Run: headless pygame with SDL's dummy video driver; simulated clock (each Clock.tick advances the game by its frame time, no real sleeping); random seed 0; keys injected as events and as key.get_pressed() state; mouse plan: one left click at the window centre at the start of phase 2, then a move to the lower-right quarter at the start of phase 3.
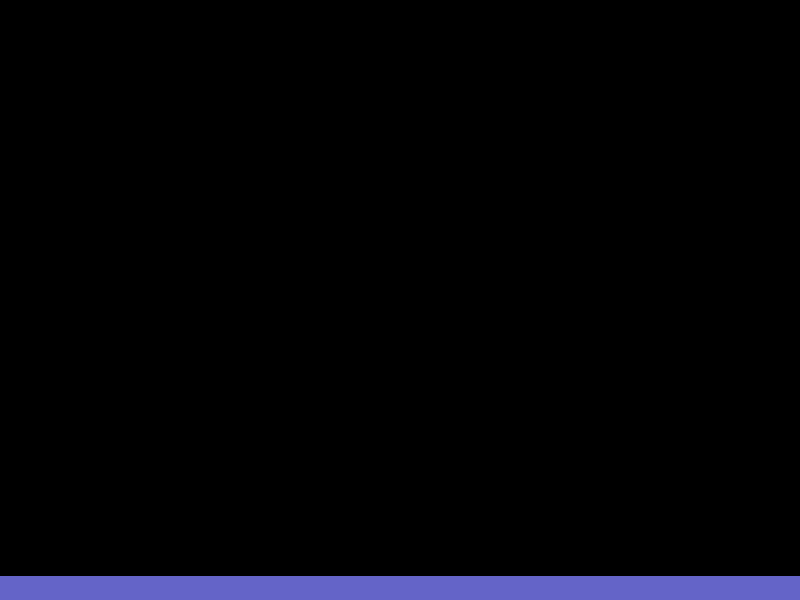
Frame 1 of 4 · flips 1–60 · no input
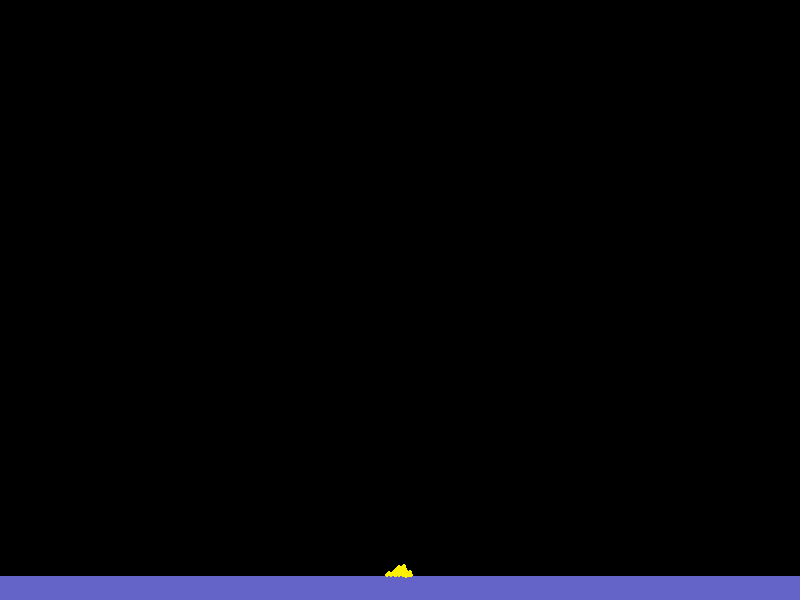
Frame 2 of 4 · flips 61–180 · clicked the window centre · tapped SPACE, RETURN · held RIGHT (→), D
Frame 3 of 4 · flips 181–300 · moved the mouse to the lower-right quarter · held DOWN (↓), S · screen unchanged from frame 2, image omitted
Frame 4 of 4 · flips 301–420 · held LEFT (←), A, UP (↑), W · screen unchanged from frame 3, image omitted

The pygame program that drew these frames:

from pygame import *
from math import *
from random import *
#####################################
screen=display.set_mode((800,600))  #
running=True                        #
cx,cy=400,300                       #
#####################################
screen.fill((250,245,250))
fluidParticles=[]
fluidParticles2=[]
fluidParticles3=[]
fluidParticles4=[]
drawtool=[]
lineW=4
mx2=0
my2=0
def spawnFluid(mx,my):
    global fluidParticles
    #if len(fluidParticles)>1000:
        #fluidParticles=fluidParticles[1:]
    fluidParticles.append([mx,my,0,0,0])
def spawnFluid2(mx,my):
    global fluidParticles
    #if len(fluidParticles)>1000:
        #fluidParticles=fluidParticles[1:]
    fluidParticles2.append([mx,my,0,0,0])
def drawFluids(fluids):
    changey=1
    for i in range(0,len(fluidParticles)):
        change=randint(-90,95)
        xOriginal=fluidParticles[i][0]
        yOriginal=fluidParticles[i][1]
        if screen.get_at((xOriginal,yOriginal+1))==(0,0,0,255):
            fluidParticles[i][1]+=2
        else: # screen.get_at((xOriginal,yOriginal+1))!=(0,0,0,255):
            fluidParticles[i][1]-=1
        if fluidParticles[i][4]==1:
            pass
        else:
            if screen.get_at((xOriginal,yOriginal+1))!=(0,0,0,255) and screen.get_at((xOriginal,yOriginal+1))!=(0,100,250,255):
                fluidParticles[i][4]=1
        if screen.get_at((xOriginal-1,yOriginal))==(0,0,0,255) and screen.get_at((xOriginal+1,yOriginal))==(0,0,0,255):
            fluidParticles[i][4]=0
        if fluidParticles[i][2]==0 or fluidParticles[i][3]>1 and fluidParticles[i][4]!=1:
            fluidParticles[i][3]=0
            if change>=1:
                if screen.get_at((xOriginal+1,yOriginal+1))==(0,0,0,255):
                    fluidParticles[i][0]+=1
                    fluidParticles[i][2]=+1
                elif screen.get_at((xOriginal-1,yOriginal+1))==(0,0,0,255):
                    fluidParticles[i][0]-=1
                    fluidParticles[i][2]=-1
            else:
                if screen.get_at((xOriginal-2,yOriginal+1))==(0,0,0,255):
                    fluidParticles[i][0]-=1
                    fluidParticles[i][2]=-1
                elif screen.get_at((xOriginal+2,yOriginal+1))==(0,0,0,255):
                    fluidParticles[i][0]+=1
                    fluidParticles[i][2]=+1    
        elif fluidParticles[i][2]==1:
            if screen.get_at((xOriginal+1,yOriginal+1))==(0,0,0,255):
                fluidParticles[i][0]+=1
                fluidParticles[i][2]=+1
            elif screen.get_at((xOriginal-1,yOriginal+1))==(0,0,0,255):
                fluidParticles[i][0]-=1
                fluidParticles[i][2]=-1
        else: # fluidParticles[i][2]==-1:
            if screen.get_at((xOriginal-2,yOriginal+1))==(0,0,0,255):
                fluidParticles[i][0]-=1
                fluidParticles[i][2]=-1
            elif screen.get_at((xOriginal+2,yOriginal+1))==(0,0,0,255):
                fluidParticles[i][0]+=1
                fluidParticles[i][2]=+1
        fluidParticles[i][3]+=1
        if screen.get_at((xOriginal,yOriginal-5))==(255,255,255,255):
            fluidParticles[i][1]=yOriginal
        #screen.set_at((fluidParticles[i][0],fluidParticles[i][1]), (0,0,102))
        draw.circle(screen,(0,100,250),(fluidParticles[i][0],fluidParticles[i][1]),2)
def drawFluids2(fluids):
    changey=1
    for i in range(0,len(fluidParticles2)):
        change=randint(-90,90)
        xOriginal=fluidParticles2[i][0]
        yOriginal=fluidParticles2[i][1]
        if screen.get_at((xOriginal,yOriginal+1))==(0,0,0,255):
            fluidParticles2[i][1]+=2
        else: # screen.get_at((xOriginal,yOriginal+1))!=(0,0,0,255):
            fluidParticles2[i][1]-=1
        if change>=1:
            if screen.get_at((xOriginal+2,yOriginal+1))==(0,0,0,255):
                fluidParticles2[i][0]+=1
            elif screen.get_at((xOriginal-2,yOriginal+1))==(0,0,0,255):
                fluidParticles2[i][0]-=1
        else:
            if screen.get_at((xOriginal-2,yOriginal+1))==(0,0,0,255):
                fluidParticles2[i][0]-=1
            elif screen.get_at((xOriginal+2,yOriginal+1))==(0,0,0,255):
                fluidParticles2[i][0]+=1
        if screen.get_at((xOriginal,yOriginal-5))==(255,255,255,255):
            fluidParticles2[i][1]=yOriginal
        #screen.set_at((fluidParticles2[i][0],fluidParticles[i][1]), (70,140,155))
        draw.circle(screen,(0,150,150),(fluidParticles2[i][0],fluidParticles2[i][1]),1)
def spawnFluid3(mx,my):
    global fluidParticles3
    fluidParticles3.append([mx,my,randint(-1,1)])
def drawFluids3(fluids):
    changey=2
    for i in range(0,len(fluidParticles3)):
        changex=randint(-1,1)
        if screen.get_at((fluidParticles3[i][0]+changex,fluidParticles3[i][1]+changey))==(0,0,0,255):
            fluidParticles3[i][1]+=changey
            fluidParticles3[i][0]+=changex
        draw.circle(screen,(178,178,178),(fluidParticles3[i][0],fluidParticles3[i][1]),2)
def spawnFluid4(mx,my):
    global fluidParticles4
    fluidParticles4.append([mx,my,randint(-1,1)])
def drawFluids4(fluids):
    changey=1
    for i in range(0,len(fluidParticles4)):
        changex=randint(-1,1)
        xOriginal=fluidParticles4[i][0]
        yOriginal=fluidParticles4[i][1]
        if screen.get_at((xOriginal-1,yOriginal+1))==(0,0,0,255):
            fluidParticles4[i][0]-=1
            fluidParticles4[i][1]+=1 
        if screen.get_at((xOriginal+1,yOriginal+1))==(0,0,0,255):
            fluidParticles4[i][0]+=1
            fluidParticles4[i][1]+=1
        if screen.get_at((xOriginal+2,yOriginal-2))==(0,0,0,255):
            fluidParticles4[i][0]+=1
        if screen.get_at((xOriginal,yOriginal-2))==(0,0,0,255):
            fluidParticles4[i][0]-=1
        changex=randint(-1,1)
        if screen.get_at((int(fluidParticles4[i][0])-1,fluidParticles4[i][1]+1))==(0,0,0,255):
            fluidParticles4[i][0]-=1
            fluidParticles4[i][1]+=1 
        if screen.get_at((int(fluidParticles4[i][0])+1,fluidParticles4[i][1]+1))==(0,0,0,255):
            fluidParticles4[i][0]+=1
            fluidParticles4[i][1]+=1
        if screen.get_at((int(fluidParticles4[i][0])+2,fluidParticles4[i][1]-2))==(0,0,0,255):
            fluidParticles4[i][0]+=1
        if screen.get_at((int(fluidParticles4[i][0])-2,fluidParticles4[i][1]-2))==(0,0,0,255):
            fluidParticles4[i][0]-=1
        if screen.get_at((int(fluidParticles4[i][0]),fluidParticles4[i][1]+1))==(178,178,178,255):
            fluidParticles4[i][1]=yOriginal-1
            fluidParticles4[i][0]=xOriginal-.1
        draw.circle(screen,(255,239,0),(int(fluidParticles4[i][0]),fluidParticles4[i][1]),2)
screen.fill((0,0,0))
#draw.rect(screen,(255,255,255),(0,100,800,600))
screen2=screen.copy()
while running:
    screen.fill((0,0,0))
    clock=time.Clock()
    clock.tick(100)
    mx, my = mouse.get_pos()
    mb = mouse.get_pressed()
    keys=key.get_pressed()
    changeX=(mx-mx2)
    changeY=(my-my2)
    for evnt in event.get():
        if evnt.type == QUIT:
            running = False
    screen.blit(screen2,(0,0))
    draw.line(screen,(100,100,200),(0,600),(800,600),50)
    if 1==mb[2]:
        for x in range(0,1):
            for i in range(1,int((changeX**2+changeY**2)**.5)):
                xCoords=mx2+(i*(changeX))/int((changeX**2+changeY**2))**.5
                yCoords=my2+(i*(changeY))/int((changeX**2+changeY**2))**.5
                draw.circle(screen,(255,255,255),(int(xCoords),int(yCoords)),int(lineW/2))
    if 1==mb[1]:
        for x in range(0,1):
            for i in range(1,int((changeX**2+changeY**2)**.5)):
                xCoords=mx2+(i*(changeX))/int((changeX**2+changeY**2))**.5
                yCoords=my2+(i*(changeY))/int((changeX**2+changeY**2))**.5
                draw.circle(screen,(0,0,0),(int(xCoords),int(yCoords)),int(lineW))
                
    screen2=screen.copy()
    for i in range(0,1):
        if 1 == mb[0] and keys[97]==1:
            for i in range(0,1):
                spawnFluid(mx,my)
                spawnFluid(mx+4,my+4)
                spawnFluid(mx-4,my-4)
                spawnFluid(mx-4,my+4)
                spawnFluid(mx+4,my-4)
        if 1 == mb[0] and keys[98]==1:
            for i in range(0,1):
                spawnFluid2(mx,my)
                spawnFluid2(mx+4,my+4)
                spawnFluid2(mx-4,my-4)
                spawnFluid2(mx-4,my+4)
                spawnFluid2(mx+4,my-4)
        if 1 == mb[0] and keys[99]==1:
            for i in range(0,1):
                spawnFluid3(mx,my)
                spawnFluid3(mx+4,my+4)
                spawnFluid3(mx-4,my-4)
                spawnFluid3(mx-4,my+4)
                spawnFluid3(mx+4,my-4)
        if 1 == mb[0] and keys[100]==1:
            for i in range(0,1):
                spawnFluid4(mx,my)
                spawnFluid4(mx+4,my+4)
                spawnFluid4(mx-4,my-4)
                spawnFluid4(mx-4,my+4)
                spawnFluid4(mx+4,my-4)
    if mx2!=mx:
        mx2=mx
    if my2!=my:
        my2=my
    drawFluids3(fluidParticles3)
    drawFluids4(fluidParticles4)
    drawFluids(fluidParticles)
    drawFluids2(fluidParticles2)
    display.flip()
quit()
